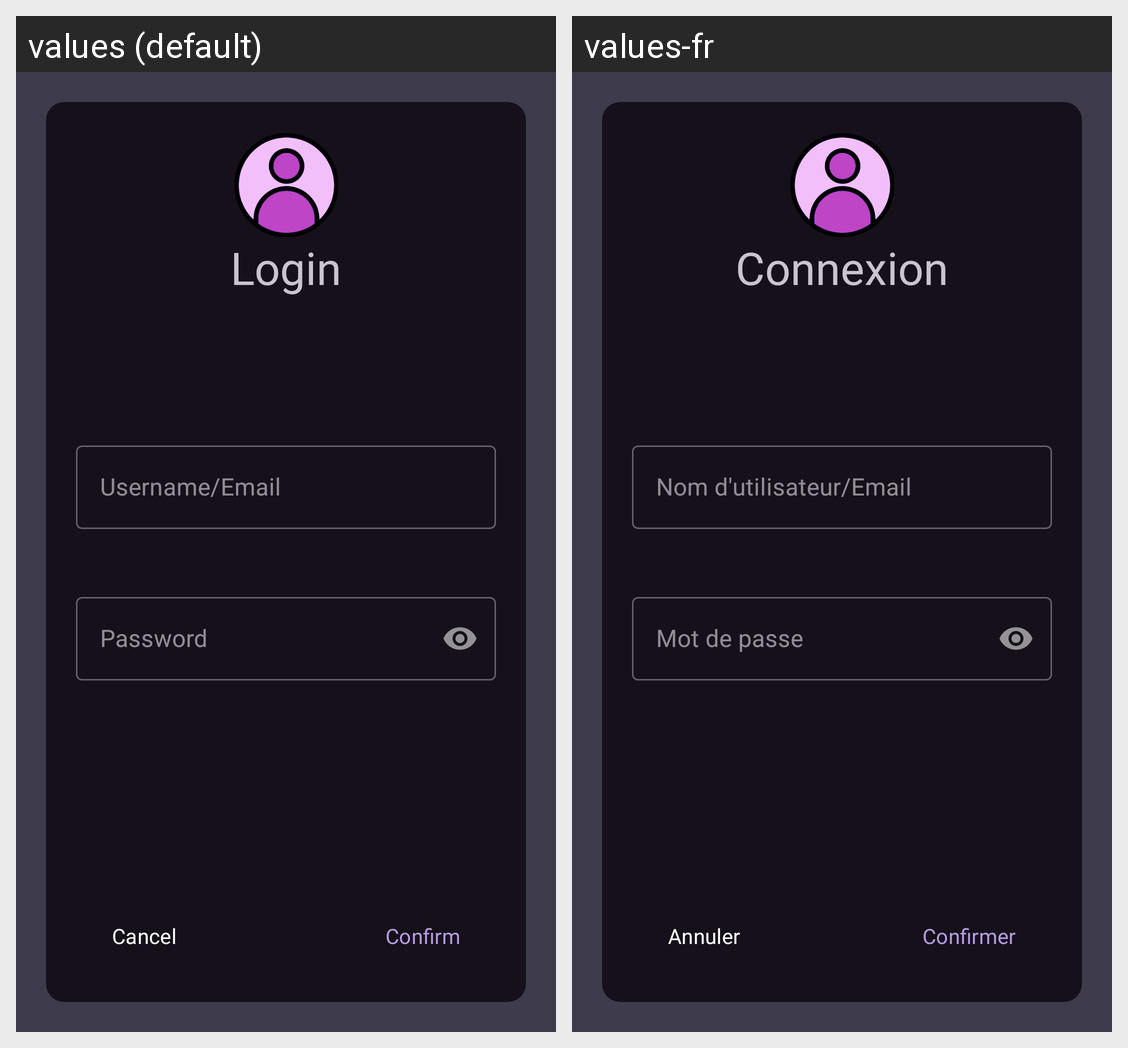

Translations of the strings shown on this Android screen, per locale in the grid:
Android screen res/layout/fragment_login.xml rendered under 2 locales, left to right: values (default), values-fr. Device: Nexus 5 (rendered at 1080×1920; each locale shown at half size, 540×960, under a caption strip naming it); theme Theme.RiiDE.
Strings drawn on this screen, with the default value and each locale's value (text and hints the layout hard-codes, and strings that could not be matched under every locale, appear in the picture but are not listed):

username_email
  values: Username/Email
  values-fr: Nom d'utilisateur/Email

password
  values: Password
  values-fr: Mot de passe

login
  values: Login
  values-fr: Connexion

cancel
  values: Cancel
  values-fr: Annuler

confirm
  values: Confirm
  values-fr: Confirmer
